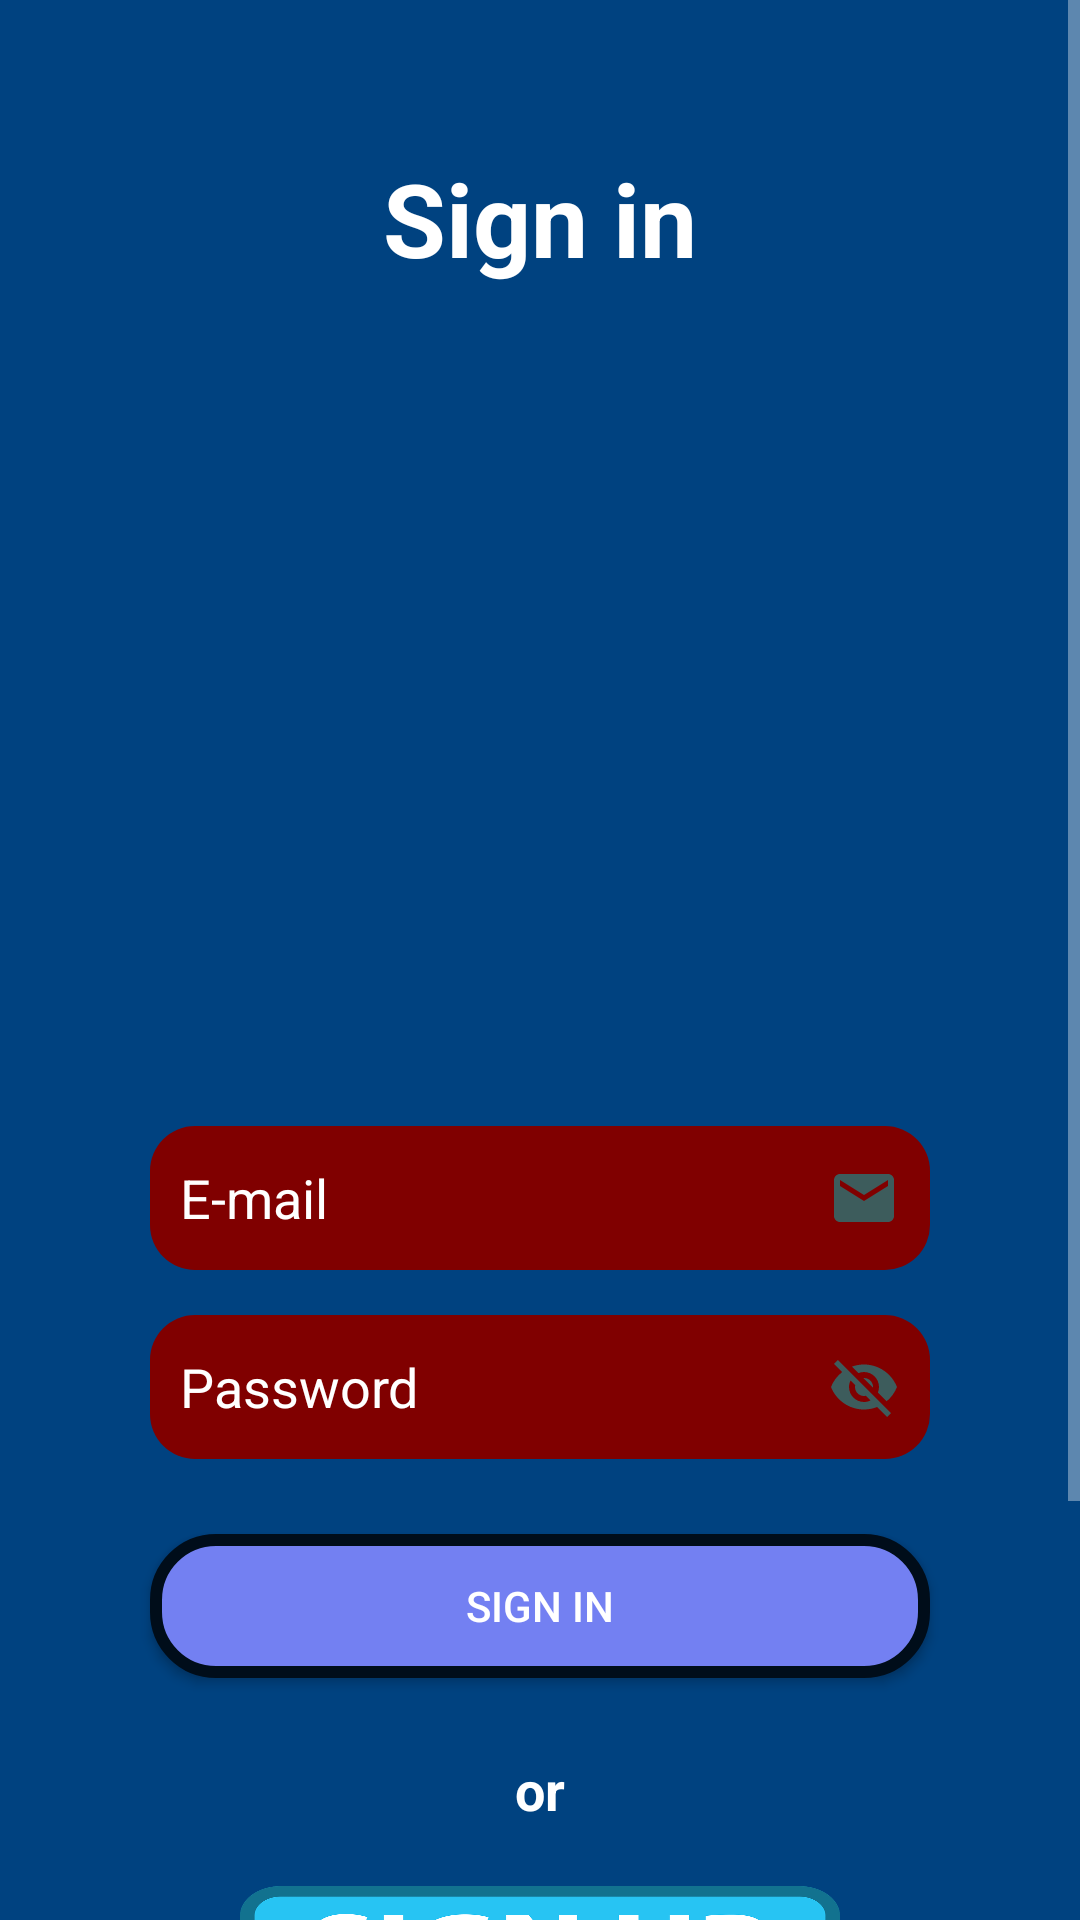

Layout XML and referenced resources for this Android screen:
<!-- AndroidManifest.xml: application theme Theme.AppCompat.NoActionBar -->
<!-- res/layout/activity_sign_in.xml -->
<?xml version="1.0" encoding="utf-8"?>
<androidx.constraintlayout.widget.ConstraintLayout xmlns:android="http://schemas.android.com/apk/res/android"
    xmlns:app="http://schemas.android.com/apk/res-auto"
    xmlns:tools="http://schemas.android.com/tools"
    android:layout_width="match_parent"
    android:layout_height="match_parent"
    android:background="@color/bg3"
    tools:context=".login.SignInActivity">

    <ScrollView
        android:layout_width="0dp"
        android:layout_height="wrap_content"
        app:layout_constraintEnd_toEndOf="parent"
        app:layout_constraintHorizontal_bias="0.0"
        app:layout_constraintStart_toStartOf="parent"
        app:layout_constraintTop_toTopOf="parent">

        <androidx.constraintlayout.widget.ConstraintLayout
            android:layout_width="match_parent"
            android:layout_height="wrap_content">

            <Button
                android:id="@+id/signInButton"
                android:layout_width="0dp"
                android:layout_height="wrap_content"
                android:layout_marginTop="25dp"
                android:background="@drawable/rounded_button"
                android:insetTop="0dp"
                android:insetBottom="0dp"
                android:onClick="signIn"
                android:text="@string/sign_in"
                android:textColor="@color/white"
                app:layout_constraintEnd_toEndOf="@+id/passwordSignIn"
                app:layout_constraintStart_toStartOf="@+id/passwordSignIn"
                app:layout_constraintTop_toBottomOf="@+id/passwordSignIn" />

            <EditText
                android:id="@+id/passwordSignIn"
                android:layout_width="0dp"
                android:layout_height="48dp"
                android:layout_marginTop="15dp"
                android:background="@drawable/plain_text_sign_in"
                android:drawableRight="@drawable/ic_visibility_off"
                android:ems="10"
                android:hint="Password"
                android:inputType="textPersonName|textPassword"
                android:paddingHorizontal="10dp"
                android:textColor="@color/white"
                android:textColorHint="@color/white"
                app:layout_constraintEnd_toEndOf="@+id/emailSignIn"
                app:layout_constraintStart_toStartOf="@+id/emailSignIn"
                app:layout_constraintTop_toBottomOf="@+id/emailSignIn" />

            <TextView
                android:id="@+id/signInText"
                android:layout_width="0dp"
                android:layout_height="wrap_content"
                android:layout_marginStart="20dp"
                android:layout_marginTop="50dp"
                android:layout_marginEnd="20dp"
                android:text="@string/sign_in"
                android:textAlignment="center"
                android:textColor="@color/white"
                android:textSize="34sp"
                android:textStyle="bold"
                app:layout_constraintEnd_toEndOf="parent"
                app:layout_constraintStart_toStartOf="parent"
                app:layout_constraintTop_toTopOf="parent" />

            <EditText
                android:id="@+id/emailSignIn"
                android:layout_width="0dp"
                android:layout_height="48dp"
                android:layout_marginStart="50dp"
                android:layout_marginTop="30dp"
                android:layout_marginEnd="50dp"
                android:background="@drawable/plain_text_sign_in"
                android:drawableRight="@drawable/ic_email"
                android:ems="10"
                android:hint="E-mail"
                android:inputType="textEmailAddress"
                android:paddingHorizontal="10dp"
                android:textColor="@color/white"
                android:textColorHint="@color/white"
                app:layout_constraintEnd_toEndOf="parent"
                app:layout_constraintStart_toStartOf="parent"
                app:layout_constraintTop_toBottomOf="@+id/imgviewProfilePicSignIn" />

            <TextView
                android:id="@+id/orSignUpText"
                android:layout_width="0dp"
                android:layout_height="wrap_content"
                android:layout_marginTop="25dp"
                android:text="@string/or_sign_up"
                android:textAlignment="center"
                android:textColor="@color/white"
                android:textSize="18sp"
                android:textStyle="bold"
                app:layout_constraintEnd_toEndOf="@+id/signInButton"
                app:layout_constraintStart_toStartOf="@+id/signInButton"
                app:layout_constraintTop_toBottomOf="@+id/signInButton" />

            <ImageView
                android:id="@+id/imgviewProfilePicSignIn"
                android:layout_width="200dp"
                android:layout_height="200dp"
                android:layout_marginTop="50dp"
                android:background="?attr/selectableItemBackground"
                android:scaleType="fitCenter"
                app:layout_constraintEnd_toEndOf="parent"
                app:layout_constraintStart_toStartOf="parent"
                app:layout_constraintTop_toBottomOf="@+id/signInText"
                app:srcCompat="@drawable/prfl" />

            <ImageView
                android:id="@+id/signUpGIF"
                android:layout_width="0dp"
                android:layout_height="40dp"
                android:layout_marginStart="30dp"
                android:layout_marginTop="20dp"
                android:layout_marginEnd="30dp"
                android:layout_marginBottom="150dp"
                android:scaleType="fitXY"
                app:layout_constraintBottom_toBottomOf="parent"
                app:layout_constraintEnd_toEndOf="@+id/orSignUpText"
                app:layout_constraintStart_toStartOf="@+id/orSignUpText"
                app:layout_constraintTop_toBottomOf="@+id/orSignUpText"
                app:srcCompat="@drawable/signupbutton" />

        </androidx.constraintlayout.widget.ConstraintLayout>
    </ScrollView>
</androidx.constraintlayout.widget.ConstraintLayout>
<!-- resources referenced by this layout -->
<resources>
  <color name="bg3">#004280</color>
  <color name="white">#FFFFFFFF</color>
  <!-- drawable ic_email (drawable) -->
  <vector android:height="24dp" android:tint="#3D5C5C"
      android:viewportHeight="24" android:viewportWidth="24"
      android:width="24dp" xmlns:android="http://schemas.android.com/apk/res/android">
      <path android:fillColor="@android:color/white" android:pathData="M20,4L4,4c-1.1,0 -1.99,0.9 -1.99,2L2,18c0,1.1 0.9,2 2,2h16c1.1,0 2,-0.9 2,-2L22,6c0,-1.1 -0.9,-2 -2,-2zM20,8l-8,5 -8,-5L4,6l8,5 8,-5v2z"/>
  </vector>
  <!-- drawable ic_visibility_off (drawable) -->
  <vector android:height="24dp" android:tint="#3D5C5C"
      android:viewportHeight="24" android:viewportWidth="24"
      android:width="24dp" xmlns:android="http://schemas.android.com/apk/res/android">
      <path android:fillColor="@android:color/white" android:pathData="M12,7c2.76,0 5,2.24 5,5 0,0.65 -0.13,1.26 -0.36,1.83l2.92,2.92c1.51,-1.26 2.7,-2.89 3.43,-4.75 -1.73,-4.39 -6,-7.5 -11,-7.5 -1.4,0 -2.74,0.25 -3.98,0.7l2.16,2.16C10.74,7.13 11.35,7 12,7zM2,4.27l2.28,2.28 0.46,0.46C3.08,8.3 1.78,10.02 1,12c1.73,4.39 6,7.5 11,7.5 1.55,0 3.03,-0.3 4.38,-0.84l0.42,0.42L19.73,22 21,20.73 3.27,3 2,4.27zM7.53,9.8l1.55,1.55c-0.05,0.21 -0.08,0.43 -0.08,0.65 0,1.66 1.34,3 3,3 0.22,0 0.44,-0.03 0.65,-0.08l1.55,1.55c-0.67,0.33 -1.41,0.53 -2.2,0.53 -2.76,0 -5,-2.24 -5,-5 0,-0.79 0.2,-1.53 0.53,-2.2zM11.84,9.02l3.15,3.15 0.02,-0.16c0,-1.66 -1.34,-3 -3,-3l-0.17,0.01z"/>
  </vector>
  <!-- drawable plain_text_sign_in (drawable) -->
  <?xml version="1.0" encoding="utf-8"?>
  <shape xmlns:android="http://schemas.android.com/apk/res/android">
      android:padding="5dp"
      android:shape="rectangle">
      <solid android:color="@color/colorPrim" />
      <corners android:radius="15dp" />
  
  
  </shape>
  <!-- drawable rounded_button (drawable) -->
  <?xml version="1.0" encoding="utf-8"?>
  <shape xmlns:android="http://schemas.android.com/apk/res/android">
      <solid android:color="@color/textBlue"/>
      <stroke android:color="@color/stroke_btn" android:width="4dp"/>
      <corners android:radius="20dp"/>
  </shape>
  <!-- drawable signupbutton: png bitmap (drawable, 34136 bytes) -->
  <string name="or_sign_up">or</string>
  <string name="sign_in">Sign in</string>
  <color name="colorPrim">#800000</color>
  <color name="textBlue">#7380f2</color>
  <color name="stroke_btn">#000d1a</color>
</resources>
